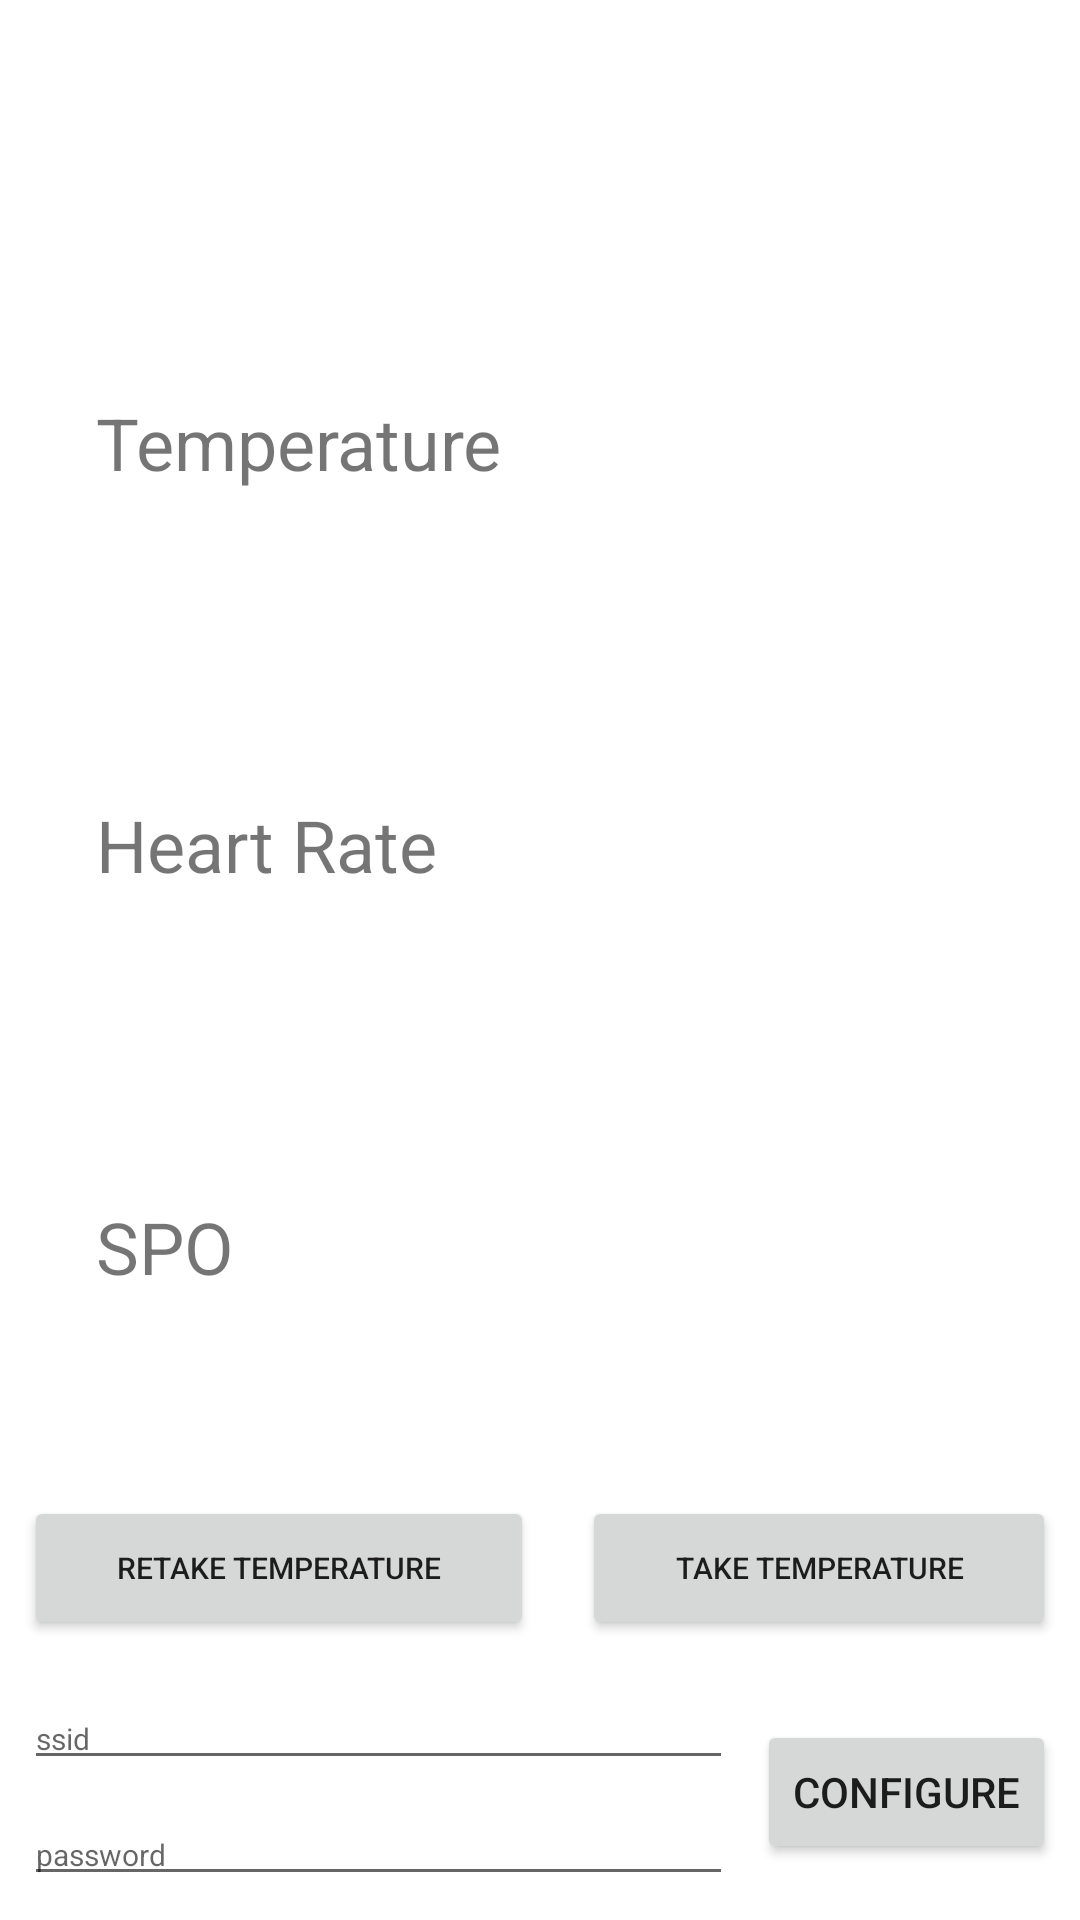

Here is an Android app screen rendered from its layout file. Give the layout XML and the strings, colors and styles it references.
<!-- AndroidManifest.xml: application theme AppTheme -->
<!-- res/layout/activity_session.xml -->
<?xml version="1.0" encoding="utf-8"?>
<android.support.constraint.ConstraintLayout xmlns:android="http://schemas.android.com/apk/res/android"
    xmlns:app="http://schemas.android.com/apk/res-auto"
    xmlns:tools="http://schemas.android.com/tools"
    android:layout_width="match_parent"
    android:layout_height="match_parent"
    tools:context=".SessionActivity">

    <TextView
        android:id="@+id/name_view"
        android:layout_width="wrap_content"
        android:layout_height="wrap_content"
        android:layout_marginEnd="8dp"
        android:layout_marginStart="8dp"
        android:layout_marginTop="8dp"
        android:textSize="18sp"
        app:layout_constraintEnd_toEndOf="parent"
        app:layout_constraintStart_toStartOf="parent"
        app:layout_constraintTop_toTopOf="parent"
        tools:text="Name: xxxx" />

    <LinearLayout
        android:id="@+id/LL1"
        android:layout_width="match_parent"
        android:layout_height="0dp"
        android:layout_marginBottom="8dp"
        android:orientation="horizontal"
        android:visibility="gone"
        app:layout_constraintBottom_toTopOf="@+id/LL3"
        app:layout_constraintStart_toStartOf="parent">

        <com.anychart.AnyChartView
            android:id="@+id/temp_view"
            android:layout_width="match_parent"
            android:layout_height="400dp"
            android:layout_weight="1">

        </com.anychart.AnyChartView>

        <LinearLayout
            android:id="@+id/LL2"
            android:layout_width="match_parent"
            android:layout_height="400dp"
            android:layout_weight="1"
            android:orientation="vertical">

            <com.anychart.AnyChartView
                android:id="@+id/heart_view"
                android:layout_width="match_parent"
                android:layout_height="match_parent"
                android:layout_weight="1">

            </com.anychart.AnyChartView>

            <com.anychart.AnyChartView
                android:id="@+id/oxygen_view"
                android:layout_width="match_parent"
                android:layout_height="match_parent"
                android:layout_weight="1">

            </com.anychart.AnyChartView>
        </LinearLayout>
    </LinearLayout>

    <LinearLayout
        android:id="@+id/LL3"
        android:layout_width="match_parent"
        android:layout_height="wrap_content"
        android:layout_marginBottom="8dp"
        android:orientation="horizontal"
        app:layout_constraintBottom_toTopOf="@+id/et_ssid"
        app:layout_constraintStart_toStartOf="parent">

        <Button
            android:id="@+id/thermo_button"
            android:layout_width="wrap_content"
            android:layout_height="wrap_content"
            android:layout_marginBottom="8dp"
            android:layout_marginEnd="8dp"
            android:layout_marginStart="8dp"
            android:layout_weight="1"
            android:text="Retake Temperature"
            android:textSize="10sp"
            app:layout_constraintBottom_toTopOf="@+id/oxy_button"
            app:layout_constraintEnd_toEndOf="parent"
            app:layout_constraintStart_toStartOf="parent" />

        <Button
            android:id="@+id/oxy_button"
            android:layout_width="wrap_content"
            android:layout_height="wrap_content"
            android:layout_marginBottom="8dp"
            android:layout_marginEnd="8dp"
            android:layout_marginStart="8dp"
            android:layout_weight="1"
            android:text="Take Temperature"
            android:textSize="10sp"
            app:layout_constraintBottom_toBottomOf="parent"
            app:layout_constraintEnd_toEndOf="parent"
            app:layout_constraintStart_toStartOf="parent" />
    </LinearLayout>

    <ScrollView
        android:id="@+id/scrollview"
        android:layout_width="match_parent"
        android:layout_height="200dp"
        android:layout_marginBottom="8dp"
        android:layout_marginEnd="8dp"
        android:layout_marginStart="8dp"
        android:visibility="gone"
        app:layout_constraintBottom_toTopOf="@+id/LL1"
        app:layout_constraintEnd_toEndOf="parent"
        app:layout_constraintStart_toStartOf="parent">

        <TextView
            android:id="@+id/message_box"
            android:layout_width="match_parent"
            android:layout_height="wrap_content"
            android:layout_marginBottom="8dp"
            android:layout_marginEnd="8dp"
            android:layout_marginStart="8dp"
            app:layout_constraintEnd_toEndOf="parent"
            app:layout_constraintStart_toStartOf="parent"
            tools:text="No message yet" />
    </ScrollView>

    <Button
        android:id="@+id/configure_button"
        android:layout_width="wrap_content"
        android:layout_height="wrap_content"
        android:layout_marginBottom="8dp"
        android:layout_marginEnd="8dp"
        android:layout_marginTop="8dp"
        android:text="CONFIGURE"
        android:visibility="visible"
        app:layout_constraintBottom_toBottomOf="parent"
        app:layout_constraintEnd_toEndOf="parent"
        app:layout_constraintTop_toBottomOf="@+id/LL3" />

    <EditText
        android:id="@+id/et_ssid"
        android:layout_width="0dp"
        android:layout_height="wrap_content"
        android:layout_marginBottom="8dp"
        android:layout_marginEnd="8dp"
        android:layout_marginStart="8dp"
        android:ems="10"
        android:hint="ssid"
        android:inputType="textPersonName"
        android:textSize="10sp"
        android:visibility="visible"
        app:layout_constraintBottom_toTopOf="@+id/et_pass"
        app:layout_constraintEnd_toStartOf="@+id/configure_button"
        app:layout_constraintStart_toStartOf="parent" />

    <EditText
        android:id="@+id/et_pass"
        android:layout_width="0dp"
        android:layout_height="wrap_content"
        android:layout_marginBottom="8dp"
        android:layout_marginEnd="8dp"
        android:layout_marginStart="8dp"
        android:ems="10"
        android:hint="password"
        android:inputType="textPassword"
        android:textSize="10sp"
        android:visibility="visible"
        app:layout_constraintBottom_toBottomOf="parent"
        app:layout_constraintEnd_toStartOf="@+id/configure_button"
        app:layout_constraintStart_toStartOf="parent" />

    <LinearLayout
        android:layout_width="match_parent"
        android:layout_height="0dp"
        android:layout_marginBottom="16dp"
        android:layout_marginEnd="32dp"
        android:layout_marginStart="32dp"
        android:layout_marginTop="8dp"
        android:orientation="vertical"
        app:layout_constraintBottom_toTopOf="@+id/scrollview"
        app:layout_constraintEnd_toEndOf="parent"
        app:layout_constraintStart_toStartOf="parent"
        app:layout_constraintTop_toBottomOf="@+id/tv_info_display">

        <LinearLayout
            android:layout_width="match_parent"
            android:layout_height="match_parent"
            android:layout_weight="1"
            android:gravity="center_vertical"
            android:orientation="horizontal">

            <TextView
                android:id="@+id/textView4"
                android:layout_width="wrap_content"
                android:layout_height="wrap_content"
                android:text="Temperature    "
                android:textSize="24sp" />

            <ImageView
                android:id="@+id/imageView1"
                android:layout_width="25dp"
                android:layout_height="25dp"
                android:visibility="invisible"
                app:srcCompat="@drawable/red_cross" />

            <TextView
                android:id="@+id/temp_val"
                android:layout_width="wrap_content"
                android:layout_height="wrap_content"
                android:layout_weight="1"
                android:textAlignment="center"
                android:textSize="24sp" />

            <TextView
                android:id="@+id/temp_prec_val"
                android:layout_width="wrap_content"
                android:layout_height="wrap_content"
                android:textAlignment="textEnd"
                android:textSize="8sp"
                tools:text="Precision: 99%" />
        </LinearLayout>

        <LinearLayout
            android:layout_width="match_parent"
            android:layout_height="match_parent"
            android:layout_weight="1"
            android:gravity="center_vertical"
            android:orientation="horizontal">

            <TextView
                android:id="@+id/textView5"
                android:layout_width="wrap_content"
                android:layout_height="wrap_content"
                android:text="Heart Rate       "
                android:textSize="24sp" />

            <ImageView
                android:id="@+id/imageView2"
                android:layout_width="25dp"
                android:layout_height="25dp"
                android:visibility="invisible"
                app:srcCompat="@drawable/red_cross" />

            <TextView
                android:id="@+id/hr_val"
                android:layout_width="wrap_content"
                android:layout_height="wrap_content"
                android:layout_weight="1"
                android:textAlignment="center"
                android:textSize="24sp" />

            <TextView
                android:id="@+id/hr_prec_val"
                android:layout_width="wrap_content"
                android:layout_height="wrap_content"
                android:textAlignment="textEnd"
                android:textSize="8sp"
                tools:text="Precision: 99%" />
        </LinearLayout>

        <LinearLayout
            android:layout_width="match_parent"
            android:layout_height="match_parent"
            android:layout_weight="1"
            android:gravity="center_vertical"
            android:orientation="horizontal">

            <TextView
                android:id="@+id/textView6"
                android:layout_width="wrap_content"
                android:layout_height="wrap_content"
                android:text="SPO                  "
                android:textSize="24sp" />

            <ImageView
                android:id="@+id/imageView3"
                android:layout_width="25dp"
                android:layout_height="25dp"
                android:visibility="invisible"
                app:srcCompat="@drawable/red_cross" />

            <TextView
                android:id="@+id/oxy_val"
                android:layout_width="wrap_content"
                android:layout_height="wrap_content"
                android:layout_weight="1"
                android:textAlignment="center"
                android:textSize="24sp" />

            <TextView
                android:id="@+id/oxy_prec_val"
                android:layout_width="wrap_content"
                android:layout_height="wrap_content"
                android:textAlignment="textEnd"
                android:textSize="8sp"
                tools:text="Precision: 99%" />
        </LinearLayout>

    </LinearLayout>

    <TextView
        android:id="@+id/tv_info_display"
        android:layout_width="wrap_content"
        android:layout_height="wrap_content"
        android:layout_marginEnd="8dp"
        android:layout_marginStart="8dp"
        android:layout_marginTop="16dp"
        android:textAlignment="center"
        android:textSize="18sp"
        app:layout_constraintEnd_toEndOf="parent"
        app:layout_constraintStart_toStartOf="parent"
        app:layout_constraintTop_toBottomOf="@+id/name_view"
        tools:text="All info will be displayed here" />


</android.support.constraint.ConstraintLayout>
<!-- resources referenced by this layout -->
<resources>

</resources>
